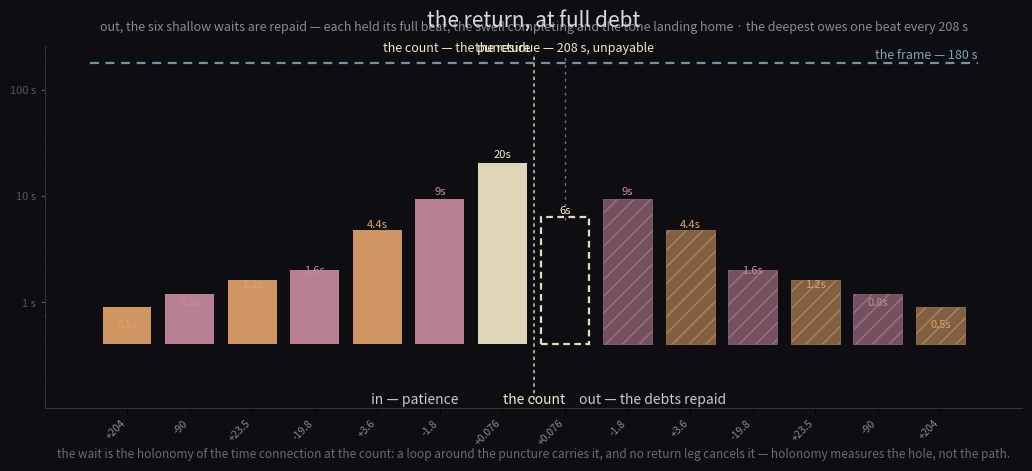

Reproduce this figure in Python. (Note: this script raises an exception after producing the figure.)
import matplotlib
matplotlib.use("Agg")
import matplotlib.pyplot as plt
import matplotlib.patches as mpatches
import numpy as np

# The walk in: (cents, hold seconds) — patience grows as the miss nears the count.
IN = [
    (+204.0, 0.5), (-90.0, 0.8), (+23.5, 1.2), (-19.8, 1.6),
    (+3.6, 4.4),   (-1.8, 9.0),  (+0.076, 20.0),
]
# The walk out: the same distances reversed, each repaid its full beat — the
# deepest (the residue) cut at 6 s, its full wait 208 s.
OUT = [
    (+0.076, 6.0), (-1.8, 9.0), (+3.6, 4.4), (-19.8, 1.6),
    (+23.5, 1.2),  (-90.0, 0.8), (+204.0, 0.5),
]
CAP = 180.0          # the posting cap
DEEP_WAIT = 207.1    # one full beat of the deepest miss (0.076¢ @ 110 Hz)
FLOOR = 0.4          # log-axis bar floor

steps = [f"{c:+g}" for c, _ in IN] + [f"{c:+g}" for c, _ in OUT]
holds = [h for _, h in IN] + [h for _, h in OUT]
xs = np.arange(len(steps))
center = len(IN) - 0.5  # the count sits between the deepest in and deepest out

fig, ax = plt.subplots(figsize=(11, 5.2), dpi=200)
fig.patch.set_facecolor("#0e0e12")
ax.set_facecolor("#0e0e12")

col_amber = "#e0a26a"
col_rose = "#c98a9e"
col_gold = "#f2e8c9"
col_cap = "#7ba4b7"
col_grey = "#6a6a76"

# ---- the count: the puncture the loop goes around ----------------------------
ax.plot([center, center], [FLOOR * 0.3, DEEP_WAIT * 1.02],
        color=col_gold, lw=1.2, ls=(0, (2, 2)), alpha=0.8, zorder=2)
ax.text(center - 0.05, DEEP_WAIT * 1.04, "the count — the puncture",
        color=col_gold, fontsize=9, ha="right", va="bottom")

# ---- the walk in: patience grows with the wait -------------------------------
for (cents, h), x in zip(IN, xs[:len(IN)]):
    c = col_gold if abs(cents) < 1 else (col_amber if cents > 0 else col_rose)
    ax.bar(x, h, bottom=FLOOR, width=0.78, color=c, alpha=0.92, zorder=3)
    ax.text(x, h * 1.10, f"{h:g}s", color=c, fontsize=8, ha="center", va="bottom")

# ---- the walk out: the debts repaid in full — save the residue ---------------
for (cents, h), x in zip(OUT, xs[len(IN):]):
    if abs(cents) < 1:
        # the residue: owed, opened, cut — drawn as an open dashed bar whose
        # full height (208 s) exceeds even the frame
        ax.bar(x, h, bottom=FLOOR, width=0.78, facecolor="none",
               edgecolor=col_gold, lw=1.6, ls=(0, (3, 2)), alpha=0.95, zorder=3)
        ax.text(x, h * 1.10, f"{h:g}s", color=col_gold, fontsize=8,
                ha="center", va="bottom")
        ax.plot([x, x], [h, DEEP_WAIT], color=col_gold, lw=1.0,
                ls=(0, (2, 3)), alpha=0.45, zorder=2)
        ax.text(x, DEEP_WAIT * 1.04, "the residue — 208 s, unpayable",
                color=col_gold, fontsize=9, ha="center", va="bottom")
    else:
        # repaid: same sign color, hatched — the wait paid back to completion
        c = col_amber if cents > 0 else col_rose
        ax.bar(x, h, bottom=FLOOR, width=0.78, color=c, alpha=0.55,
               hatch="//", edgecolor=c, lw=0.6, zorder=3)
        ax.text(x, h * 1.10, f"{h:g}s", color=c, fontsize=8, ha="center", va="bottom")

# ---- the 180 s frame ----------------------------------------------------------
ax.plot([-0.6, len(xs) - 0.4], [CAP, CAP],
        color=col_cap, lw=1.6, ls=(0, (4, 3)), alpha=0.9, zorder=3)
ax.text(len(xs) - 0.4, CAP * 1.04, "the frame — 180 s",
        color=col_cap, fontsize=9, ha="right", va="bottom")

# ---- labels ------------------------------------------------------------------
ax.text(center - 1.9, FLOOR * 0.35, "in — patience", color="#c8c8d2", fontsize=10,
        ha="center", va="top")
ax.text(center + 1.9, FLOOR * 0.35, "out — the debts repaid", color="#c8c8d2",
        fontsize=10, ha="center", va="top")
ax.text(center, FLOOR * 0.35, "the count", color=col_gold, fontsize=10, ha="center", va="top")

ax.set_xticks(xs)
ax.set_xticklabels(steps, rotation=45, ha="right", color="#8a8a94", fontsize=7.5)
ax.set_ylim(FLOOR * 0.25, 260)
ax.set_yscale("log")
ax.set_yticks([1, 10, 100])
ax.set_yticklabels(["1 s", "10 s", "100 s"], color="#8a8a94", fontsize=8)
ax.tick_params(axis="y", colors="#55555e", length=3)
for s in ["top", "right"]:
    ax.spines[s].set_visible(False)
ax.spines["left"].set_color("#33333c")
ax.spines["bottom"].set_color("#33333c")

ax.set_title("the return, at full debt",
             color="#d8d8e0", fontsize=15, pad=14)
ax.text(0.5, 1.035, "out, the six shallow waits are repaid — each held its full beat, the swell completing and the tone landing home · the deepest owes one beat every 208 s",
        transform=ax.transAxes, color="#8a8a94", fontsize=9, ha="center", va="bottom")
ax.text(0.5, -0.11, "the wait is the holonomy of the time connection at the count: a loop around the puncture carries it, and no return leg cancels it — holonomy measures the hole, not the path.",
        transform=ax.transAxes, color="#6a6a76", fontsize=8.5, ha="center", va="top")

plt.tight_layout(rect=(0, 0.07, 1, 1))
plt.savefig("assets/holonomy-cover.png", facecolor=fig.get_facecolor())
print("wrote assets/holonomy-cover.png")
